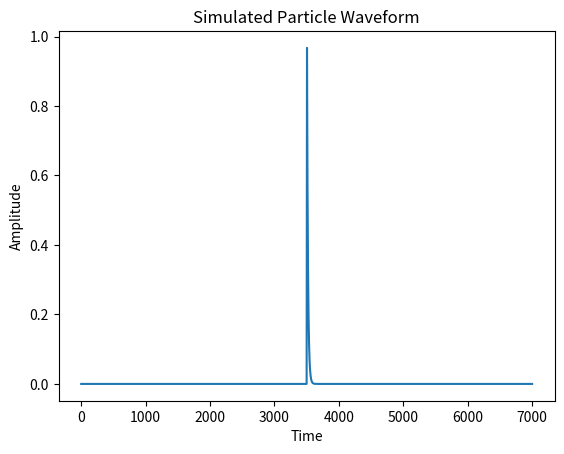

Write the Python code that produced this figure.
import numpy as np
import matplotlib.pyplot as plt

def create_waveform(
    amplitude,      # Peak value of spike
    rise_time,      # Time over which signal rises linearly to amplitude
    tau,            # Decay time constant (exponential)
    t0=3500,        # Pulse start time
):
    """
    Generates a waveform:
    - Baseline 0
    - Linear rise starting at t0, reaching 'amplitude' after 'rise_time'
    - Exponential decay from 'amplitude' with time constant 'decay_tau'
    """
    t = np.linspace(0, 7000, 7000)
    waveform = np.zeros_like(t)
    
    # Indices for different regions (Lists of bools. idx_rise indicates a rise wherever the index is True. idx_decay indicates a decay wherever the index is True.
    idx_rise = (t >= t0) & (t < t0 + rise_time)
    idx_decay = (t >= t0 + rise_time)
    
    # Linear rise: y = amplitude * (t - t0) / rise_time
    waveform[idx_rise] = amplitude * (t[idx_rise] - t0) / rise_time
    
    # Exponential decay: y = amplitude * exp(- (t - (t0 + rise_time)) / decay_tau )
    waveform[idx_decay] = amplitude * np.exp( - (t[idx_decay] - (t0 + rise_time)) / tau )
    
    return waveform

# Example usage:
if __name__ == "__main__":
    amp = 1.0
    t0 = 10
    rise_time = 5   # 5 units rise time
    tau = 15   # 15 units decay constant
    
    wf = create_waveform(amp, rise_time, tau)
    plt.plot(wf)
    plt.xlabel("Time")
    plt.ylabel("Amplitude")
    plt.title("Simulated Particle Waveform")
    plt.show()
